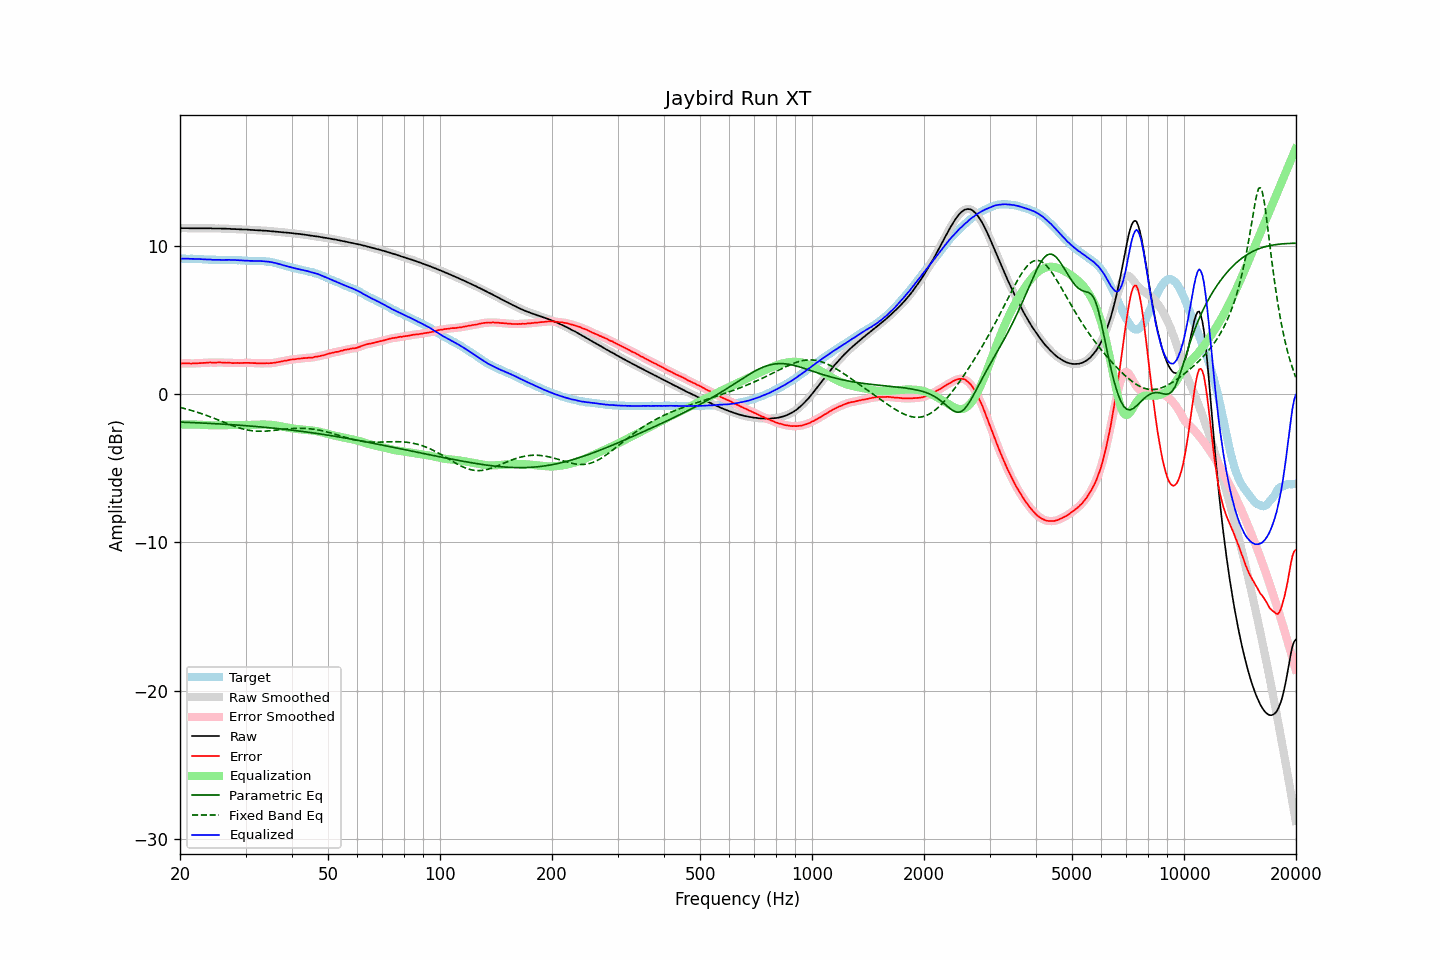

The file beside this chart, header and first rows:
frequency, raw, error, smoothed, error_smoothed, equalization, parametric_eq, fixed_band_eq, equalized_raw, equalized_smoothed, target
20.00, 11.18, 2.06, 11.18, 2.06, -2.06, -1.90, -0.91, 9.12, 9.12, 9.12
20.20, 11.18, 2.06, 11.18, 2.06, -2.06, -1.90, -0.94, 9.12, 9.12, 9.12
20.40, 11.18, 2.06, 11.18, 2.06, -2.06, -1.91, -0.96, 9.12, 9.12, 9.12
20.61, 11.18, 2.06, 11.18, 2.06, -2.06, -1.91, -0.99, 9.12, 9.12, 9.12
20.81, 11.18, 2.07, 11.18, 2.06, -2.06, -1.91, -1.02, 9.12, 9.12, 9.11
21.02, 11.18, 2.07, 11.18, 2.06, -2.06, -1.92, -1.05, 9.12, 9.12, 9.11
21.23, 11.17, 2.06, 11.17, 2.06, -2.06, -1.92, -1.08, 9.11, 9.12, 9.11
21.44, 11.17, 2.05, 11.17, 2.05, -2.06, -1.93, -1.11, 9.11, 9.11, 9.12
21.66, 11.17, 2.06, 11.17, 2.05, -2.06, -1.93, -1.14, 9.11, 9.11, 9.11
21.87, 11.17, 2.06, 11.17, 2.06, -2.06, -1.94, -1.17, 9.11, 9.11, 9.11
22.09, 11.17, 2.07, 11.17, 2.07, -2.06, -1.94, -1.21, 9.11, 9.11, 9.10
22.31, 11.17, 2.07, 11.17, 2.07, -2.07, -1.95, -1.24, 9.10, 9.10, 9.10
22.54, 11.17, 2.08, 11.17, 2.07, -2.07, -1.95, -1.28, 9.10, 9.10, 9.09
22.76, 11.17, 2.08, 11.17, 2.08, -2.08, -1.96, -1.31, 9.09, 9.09, 9.09
22.99, 11.17, 2.09, 11.17, 2.09, -2.09, -1.96, -1.35, 9.08, 9.08, 9.08
23.22, 11.17, 2.10, 11.17, 2.09, -2.10, -1.97, -1.39, 9.07, 9.07, 9.07
23.45, 11.17, 2.10, 11.17, 2.10, -2.10, -1.97, -1.43, 9.07, 9.07, 9.07
23.69, 11.17, 2.11, 11.17, 2.11, -2.11, -1.98, -1.47, 9.06, 9.07, 9.06
23.92, 11.17, 2.12, 11.17, 2.12, -2.11, -1.98, -1.51, 9.06, 9.06, 9.05
24.16, 11.18, 2.13, 11.17, 2.12, -2.11, -1.99, -1.55, 9.07, 9.06, 9.05
24.40, 11.16, 2.11, 11.17, 2.11, -2.12, -2.00, -1.59, 9.04, 9.05, 9.05
24.65, 11.16, 2.11, 11.16, 2.11, -2.12, -2.00, -1.63, 9.04, 9.04, 9.05
24.89, 11.16, 2.11, 11.16, 2.11, -2.12, -2.01, -1.68, 9.04, 9.04, 9.05
25.14, 11.16, 2.12, 11.16, 2.12, -2.12, -2.01, -1.72, 9.04, 9.04, 9.04
25.39, 11.16, 2.13, 11.16, 2.12, -2.12, -2.02, -1.76, 9.04, 9.04, 9.03
25.65, 11.16, 2.13, 11.16, 2.12, -2.12, -2.03, -1.81, 9.04, 9.04, 9.03
25.91, 11.15, 2.12, 11.15, 2.12, -2.12, -2.03, -1.85, 9.03, 9.04, 9.03
26.16, 11.15, 2.11, 11.15, 2.11, -2.11, -2.04, -1.90, 9.04, 9.04, 9.04
26.43, 11.15, 2.11, 11.15, 2.10, -2.11, -2.04, -1.94, 9.04, 9.04, 9.04
26.69, 11.14, 2.10, 11.15, 2.11, -2.11, -2.05, -1.98, 9.03, 9.04, 9.04
26.96, 11.14, 2.11, 11.14, 2.10, -2.10, -2.06, -2.03, 9.04, 9.04, 9.03
27.23, 11.14, 2.11, 11.13, 2.10, -2.10, -2.07, -2.07, 9.04, 9.04, 9.03
27.50, 11.12, 2.09, 11.13, 2.09, -2.09, -2.07, -2.11, 9.03, 9.03, 9.03
27.77, 11.12, 2.08, 11.12, 2.08, -2.09, -2.08, -2.15, 9.03, 9.03, 9.04
28.05, 11.12, 2.09, 11.12, 2.09, -2.09, -2.09, -2.19, 9.03, 9.03, 9.03
28.33, 11.11, 2.09, 11.11, 2.09, -2.09, -2.09, -2.23, 9.02, 9.03, 9.02
28.62, 11.11, 2.10, 11.11, 2.09, -2.09, -2.10, -2.26, 9.02, 9.02, 9.01
28.90, 11.10, 2.08, 11.10, 2.09, -2.09, -2.11, -2.30, 9.01, 9.01, 9.02
29.19, 11.10, 2.09, 11.10, 2.09, -2.09, -2.12, -2.33, 9.01, 9.01, 9.01
29.48, 11.09, 2.09, 11.09, 2.09, -2.09, -2.13, -2.36, 9.00, 9.00, 9.00
29.78, 11.09, 2.10, 11.09, 2.10, -2.09, -2.13, -2.39, 9.00, 9.00, 8.99
30.08, 11.09, 2.10, 11.09, 2.10, -2.09, -2.14, -2.41, 9.00, 8.99, 8.99
30.38, 11.08, 2.10, 11.08, 2.10, -2.09, -2.15, -2.43, 8.99, 8.99, 8.98
30.68, 11.07, 2.10, 11.07, 2.10, -2.09, -2.16, -2.45, 8.98, 8.98, 8.97
30.99, 11.06, 2.09, 11.06, 2.09, -2.09, -2.17, -2.47, 8.97, 8.97, 8.97
31.30, 11.06, 2.09, 11.06, 2.09, -2.09, -2.18, -2.48, 8.97, 8.97, 8.97
31.61, 11.05, 2.08, 11.05, 2.08, -2.08, -2.18, -2.50, 8.97, 8.97, 8.97
31.93, 11.04, 2.08, 11.04, 2.07, -2.08, -2.19, -2.50, 8.96, 8.97, 8.96
32.24, 11.04, 2.07, 11.04, 2.07, -2.07, -2.20, -2.51, 8.97, 8.97, 8.97
32.57, 11.03, 2.07, 11.03, 2.07, -2.07, -2.21, -2.51, 8.96, 8.97, 8.96
32.89, 11.03, 2.07, 11.03, 2.06, -2.07, -2.22, -2.52, 8.96, 8.96, 8.96
33.22, 11.02, 2.06, 11.02, 2.06, -2.06, -2.23, -2.52, 8.96, 8.96, 8.96
33.55, 11.01, 2.06, 11.01, 2.06, -2.06, -2.24, -2.51, 8.95, 8.95, 8.95
33.89, 11.01, 2.07, 11.01, 2.07, -2.06, -2.25, -2.51, 8.95, 8.94, 8.94
34.23, 11.00, 2.08, 11.00, 2.07, -2.07, -2.26, -2.50, 8.93, 8.93, 8.92
34.57, 10.99, 2.07, 10.99, 2.07, -2.07, -2.27, -2.49, 8.92, 8.92, 8.92
34.92, 10.98, 2.08, 10.98, 2.08, -2.08, -2.28, -2.48, 8.90, 8.90, 8.90
35.27, 10.97, 2.08, 10.97, 2.08, -2.09, -2.29, -2.47, 8.88, 8.88, 8.89
35.62, 10.96, 2.10, 10.96, 2.09, -2.10, -2.30, -2.46, 8.86, 8.86, 8.86
35.97, 10.95, 2.11, 10.95, 2.11, -2.11, -2.31, -2.45, 8.84, 8.84, 8.84
... 635 more rows
